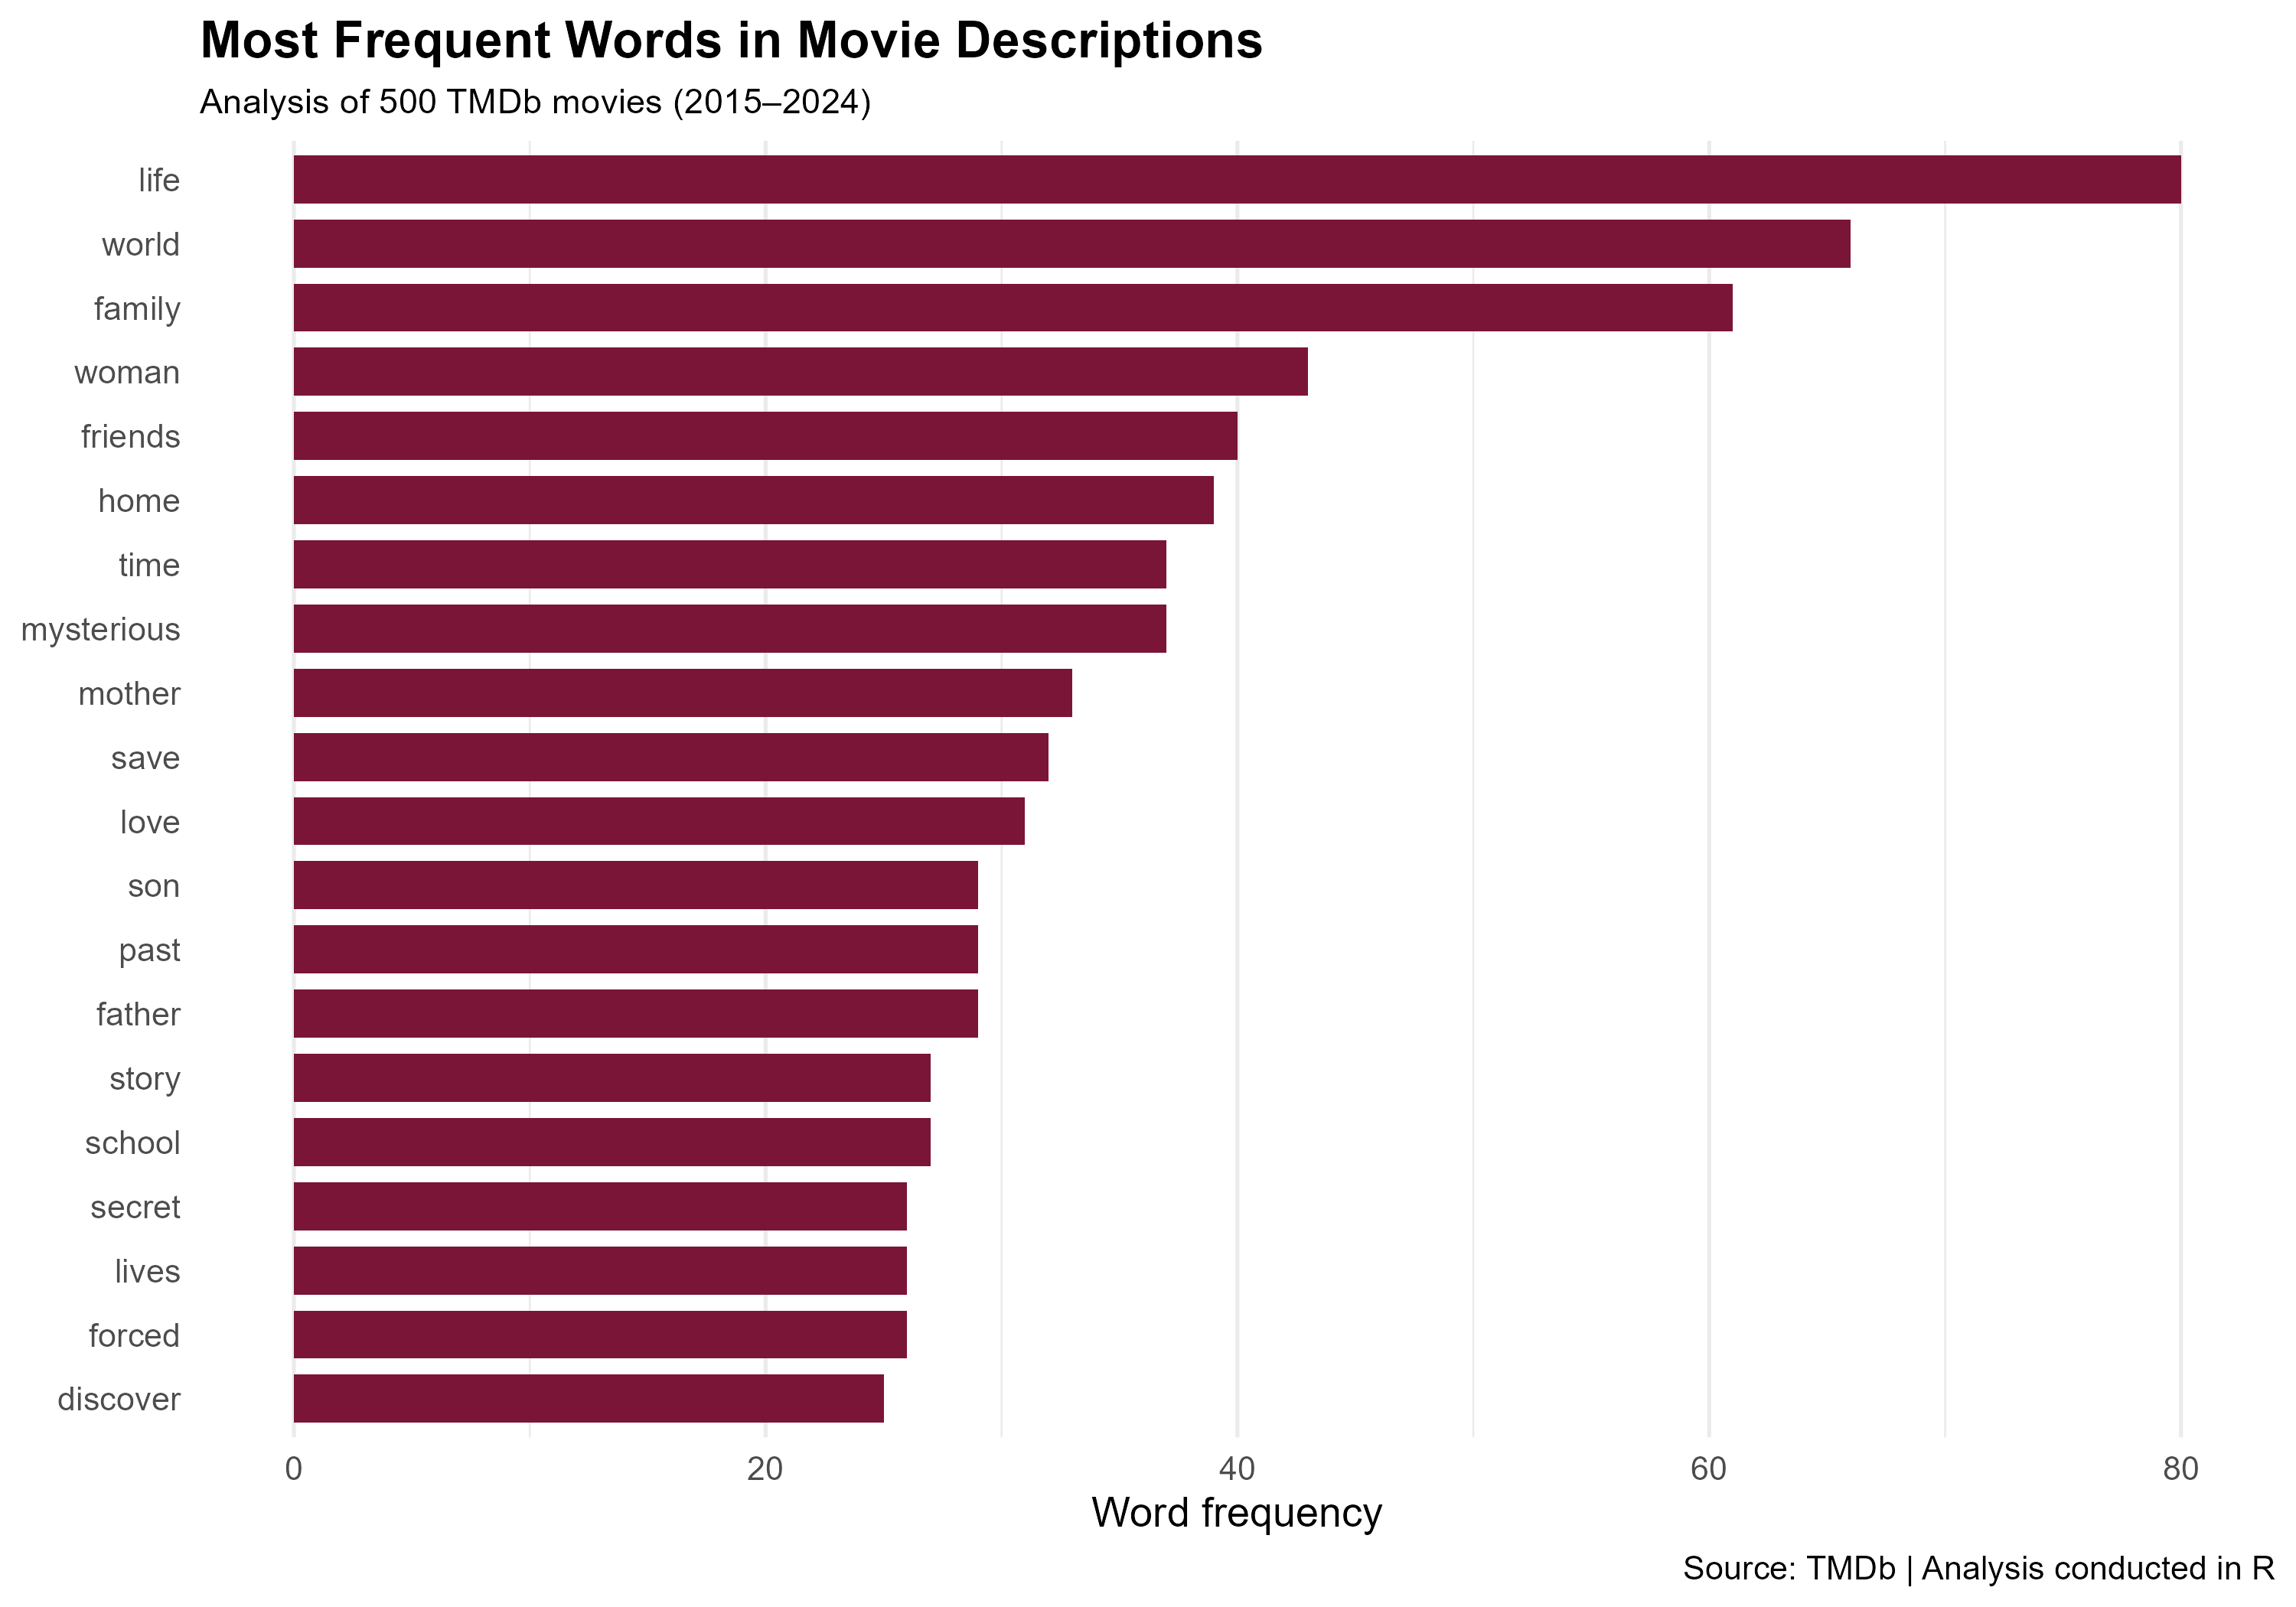

Data behind this chart, as committed beside it:
word, n
life, 80
world, 66
family, 61
woman, 43
friends, 40
home, 39
mysterious, 37
time, 37
mother, 33
save, 32
love, 31
father, 29
past, 29
son, 29
school, 27
story, 27
forced, 26
lives, 26
secret, 26
discover, 25
discovers, 25
takes, 24
daughter, 23
evil, 23
death, 22
dangerous, 21
city, 20
killer, 20
set, 20
team, 20
town, 20
boy, 19
christmas, 19
day, 19
girl, 19
house, 19
journey, 19
begins, 18
living, 18
run, 18
york, 18
husband, 17
stop, 17
american, 16
battle, 16
couple, 16
dead, 16
friend, 16
war, 16
future, 15
live, 15
named, 15
supernatural, 15
true, 15
crime, 14
dark, 14
local, 14
mystery, 14
real, 14
relationship, 14
... 4,562 more rows
